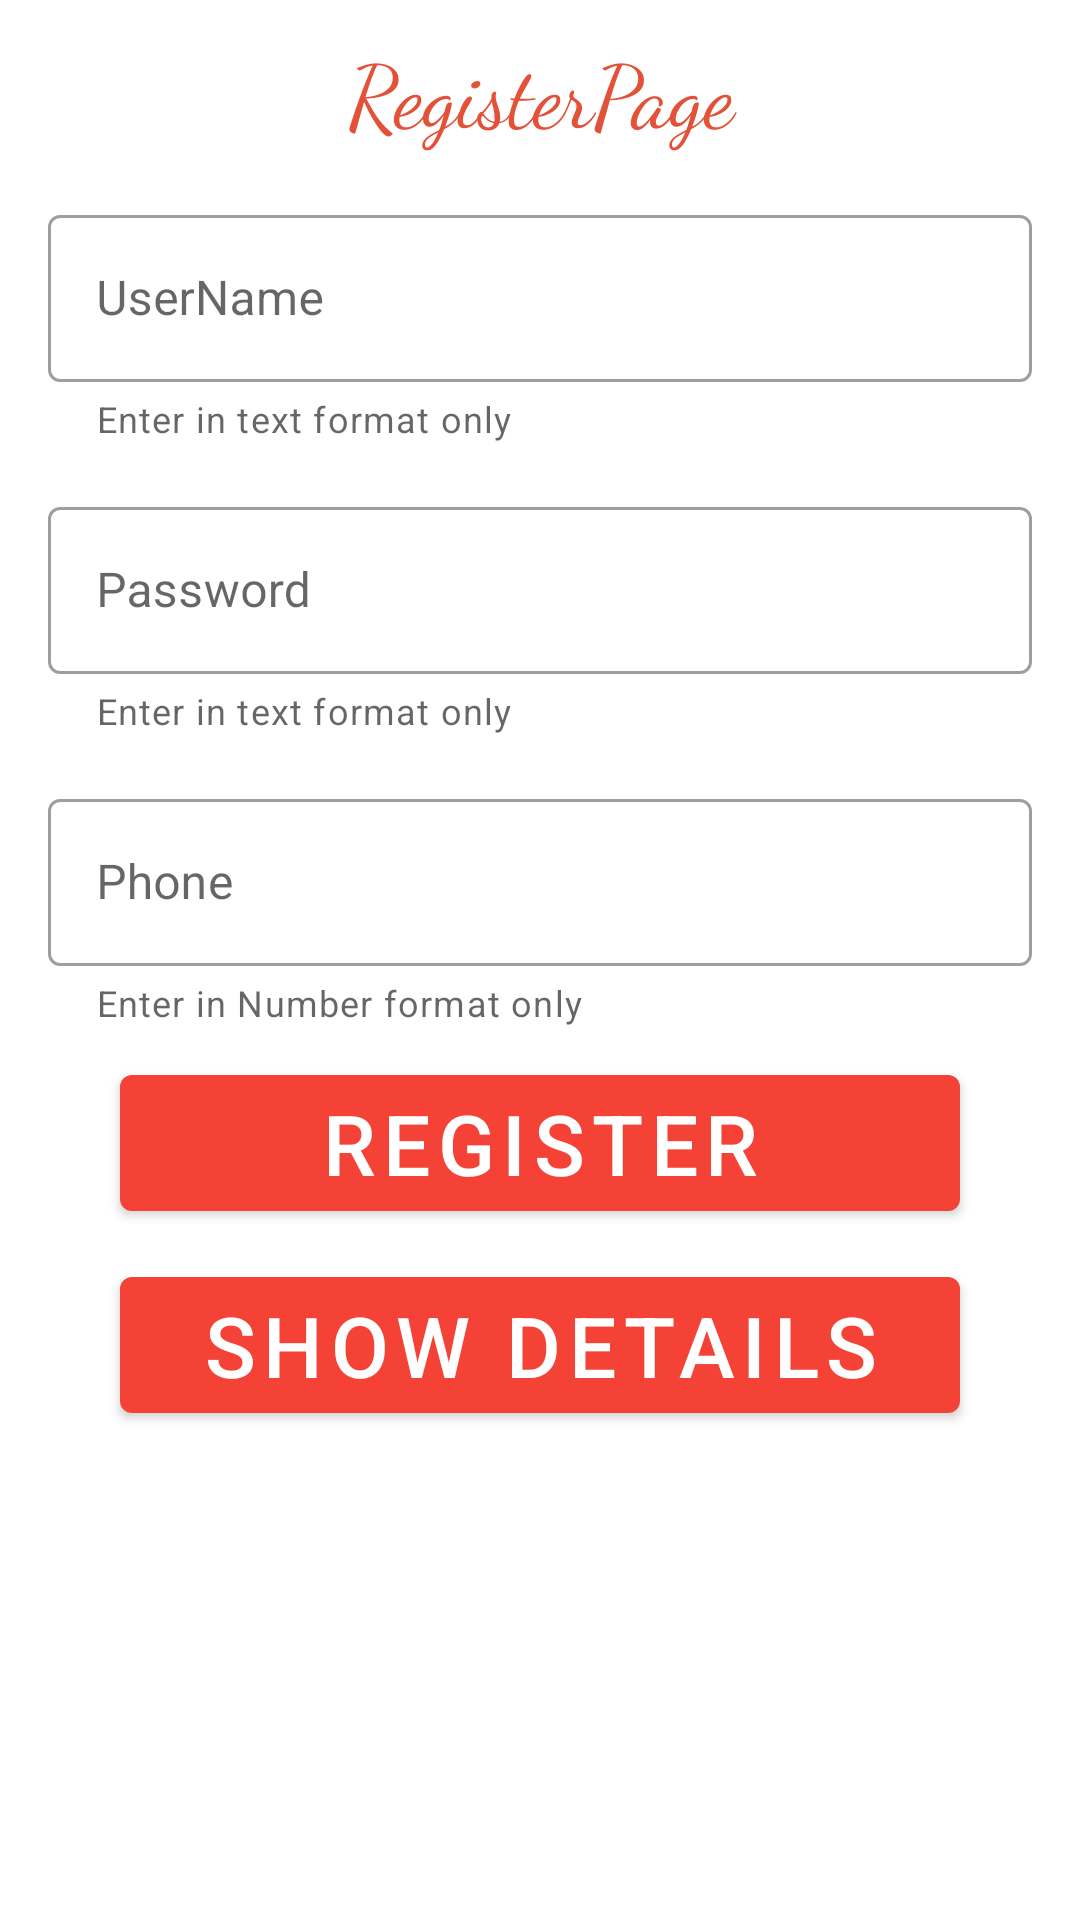

Layout XML and referenced resources for this Android screen:
<!-- AndroidManifest.xml: application theme Theme.StudentManagementSystem -->
<!-- res/layout/fragment_fragment1.xml -->
<?xml version="1.0" encoding="utf-8"?>
<LinearLayout xmlns:android="http://schemas.android.com/apk/res/android"
    xmlns:tools="http://schemas.android.com/tools"
    android:layout_width="match_parent"
    android:layout_height="match_parent"
    android:orientation="vertical"
    xmlns:app="http://schemas.android.com/apk/res-auto"
    tools:context=".fragment1">

  <TextView
      android:layout_width="match_parent"
      android:gravity="center"
      android:text="RegisterPage"
      android:layout_marginTop="10dp"
      android:textSize="29dp"
      android:textColor="@color/purple_700"
      android:fontFamily="cursive"
      android:layout_height="wrap_content"/>

    <ScrollView
        android:layout_width="match_parent"
        android:layout_height="match_parent">
        <LinearLayout
            android:layout_width="match_parent"
            android:orientation="vertical"
            android:layout_height="match_parent">
            <com.google.android.material.textfield.TextInputLayout
                android:id="@+id/filled_edit_text1"
                android:layout_width="match_parent"
                style="@style/Widget.MaterialComponents.TextInputLayout.OutlinedBox"
                android:layout_height="wrap_content"
                android:layout_marginStart="16dp"
                android:layout_marginTop="16dp"
                android:layout_marginEnd="16dp"
                android:hint="UserName"
                app:helperText="Enter in text format only">

                <com.google.android.material.textfield.TextInputEditText
                    android:layout_width="match_parent"
                    android:id="@+id/userid1"
                    android:layout_height="wrap_content" />
            </com.google.android.material.textfield.TextInputLayout>
            <com.google.android.material.textfield.TextInputLayout
                android:id="@+id/outline_edit_text1"
                style="@style/Widget.MaterialComponents.TextInputLayout.OutlinedBox"
                android:layout_width="match_parent"
                android:layout_height="wrap_content"
                android:layout_marginStart="16dp"
                android:layout_marginTop="16dp"
                android:layout_marginEnd="16dp"
                android:hint="Password"
                app:helperText="Enter in text format only">

                <com.google.android.material.textfield.TextInputEditText
                    android:layout_width="match_parent"
                    android:id="@+id/userpass1"
                    android:layout_height="wrap_content" />

            </com.google.android.material.textfield.TextInputLayout>

            <com.google.android.material.textfield.TextInputLayout
                android:id="@+id/outline_edit_text2"
                style="@style/Widget.MaterialComponents.TextInputLayout.OutlinedBox"
                android:layout_width="match_parent"
                android:layout_height="wrap_content"
                android:layout_marginStart="16dp"
                android:layout_marginTop="16dp"
                android:layout_marginEnd="16dp"
                android:hint="Phone"
                app:helperText="Enter in Number format only">

                <com.google.android.material.textfield.TextInputEditText
                    android:layout_width="match_parent"
                    android:id="@+id/userphone"
                    android:inputType="number"
                    android:layout_height="wrap_content" />

            </com.google.android.material.textfield.TextInputLayout>



            <com.google.android.material.button.MaterialButton
                android:layout_width="match_parent"
                android:text="Register"
                android:id="@+id/registerbutton"
                android:textColor="#ffffff"
                android:textSize="28dp"
                android:layout_marginLeft="40dp"
                android:layout_marginRight="40dp"
                android:layout_marginTop="10dp"
                android:layout_height="wrap_content" />
            <com.google.android.material.button.MaterialButton
                android:layout_width="match_parent"
                android:text="Show Details"
                android:layout_marginLeft="40dp"
                android:layout_marginRight="40dp"
                android:layout_marginTop="10dp"
                android:id="@+id/show_detailsbutton"
                android:textColor="#ffffff"
                android:textSize="28dp"

                android:layout_height="wrap_content" />

        </LinearLayout>

    </ScrollView>



</LinearLayout>
<!-- resources referenced by this layout -->
<resources>
  <color name="purple_700">#E35238</color>
  <style name="Theme.StudentManagementSystem" parent="Theme.MaterialComponents.DayNight.DarkActionBar">
          
          <item name="colorPrimary">@color/purple_500</item>
          <item name="colorPrimaryVariant">@color/purple_500</item>
          <item name="colorOnPrimary">@color/white</item>
          
          <item name="colorSecondary">@color/teal_200</item>
          <item name="colorSecondaryVariant">@color/teal_700</item>
          <item name="colorOnSecondary">@color/black</item>
          
          <item name="android:statusBarColor" tools:targetApi="l">?attr/colorPrimaryVariant</item>
          
      </style>
  <color name="purple_500">#F44336</color>
  <color name="white">#FFFFFFFF</color>
  <color name="teal_200">#FF03DAC5</color>
  <color name="teal_700">#FF018786</color>
  <color name="black">#FF000000</color>
</resources>
